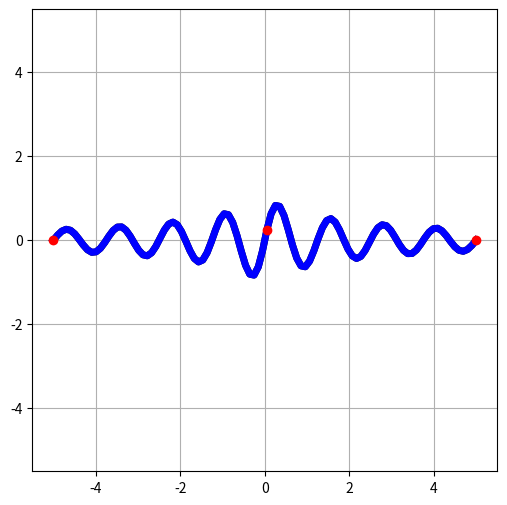

Python code for this plot:
import numpy as np
import matplotlib.pyplot as plt
import scipy.sparse as ss

from scipy.spatial import distance
from scipy.sparse.linalg import factorized
from matplotlib.backend_bases import MouseButton

num_points = 100

x = np.linspace(-5, 5, num_points)
y = np.reciprocal(np.abs(np.linspace(-3, 3, num_points))+1) * np.sin(np.linspace(0, 16*np.pi, num_points))

constraints = [0, num_points//2, num_points-1]
constpoints = np.stack([x[constraints], y[constraints]], axis=-1)

def make_A():
    A = ss.lil_matrix((num_points+len(constraints), num_points))

    for i in range(num_points):
        A[i, i] = 1 # <--- build laplacian matrix
        if i > 0:
            A[i, i-1] = -0.5
        if i < num_points-1:
            A[i, i+1] = -0.5
        if i == 0 :
            A[i, i+1] = -1
        if i == num_points-1:
            A[i, i-1] = -1

    for i, c in enumerate(constraints):
        A[num_points+i, c] = 1

    return A.tocsc()

def make_b(constraints):
    b_x = np.zeros(num_points) # <--- build b vector
    b_y = np.zeros(num_points) # <--- build b vector

    for i in range(num_points):
        b_x[i] += x[i]
        b_y[i] += y[i]
        if i == 0:
            b_x[i] -= x[i+1]
            b_y[i] -= y[i+1]
        elif i == num_points-1:
            b_x[i] -= x[i-1]
            b_y[i] -= y[i-1]
        else:
                if i > 0:
                    b_x[i] += -0.5 * x[i-1]
                    b_y[i] += -0.5 * y[i-1]
                if i < num_points-1:
                    b_x[i] += -0.5 * x[i+1]
                    b_y[i] += -0.5 * y[i+1]

    const_xb = A.T @ np.concatenate([b_x, constraints[:, 0]])
    const_yb = A.T @ np.concatenate([b_y, constraints[:, 1]])

    # print(const_xb, const_yb)
    return const_xb, const_yb

A = make_A()
solve = factorized(A.T@A)

fig, ax = plt.subplots(figsize=(6, 6))

plt.grid()
plt.xlim(-5.5, 5.5)
plt.ylim(-5.5, 5.5)

ax.plot(x, y, "-", c='k', lw=5)[0]
l = ax.plot(x, y, "-", c='b', lw=5)[0]
point = ax.scatter(x[constraints], y[constraints], c='r', zorder=13)

is_pressed = False
picked_idx = -1

def find_picking_point(xy):
    global picked_idx
    threshhold = 3

    dist = distance.cdist(constpoints, [xy])
    idx = np.argmin(dist)
    min_v = dist[idx]

    picked_idx = idx if min_v <= threshhold else -1

def on_click(event):
    global is_pressed
    if event.button == MouseButton.LEFT:
        if event.xdata != None:
            is_pressed = True
            xy = np.array([event.xdata, event.ydata])
            find_picking_point(xy)

def on_move(event):
    if is_pressed and event.xdata != None:
        if picked_idx != -1:
            constpoints[picked_idx] = np.array([event.xdata, event.ydata])
            point.set_offsets(constpoints)
            c_xb, c_yb = make_b(constpoints)

            nx = solve(c_xb)
            ny = solve(c_yb)

            l.set_xdata(nx)
            l.set_ydata(ny)
            fig.canvas.draw()

def on_release(event):
    global is_pressed
    if event.button == MouseButton.LEFT:
        if event.xdata != None:
            is_pressed = False

plt.connect('button_press_event', on_click)
plt.connect('motion_notify_event', on_move)
plt.connect('button_release_event', on_release)

plt.show()